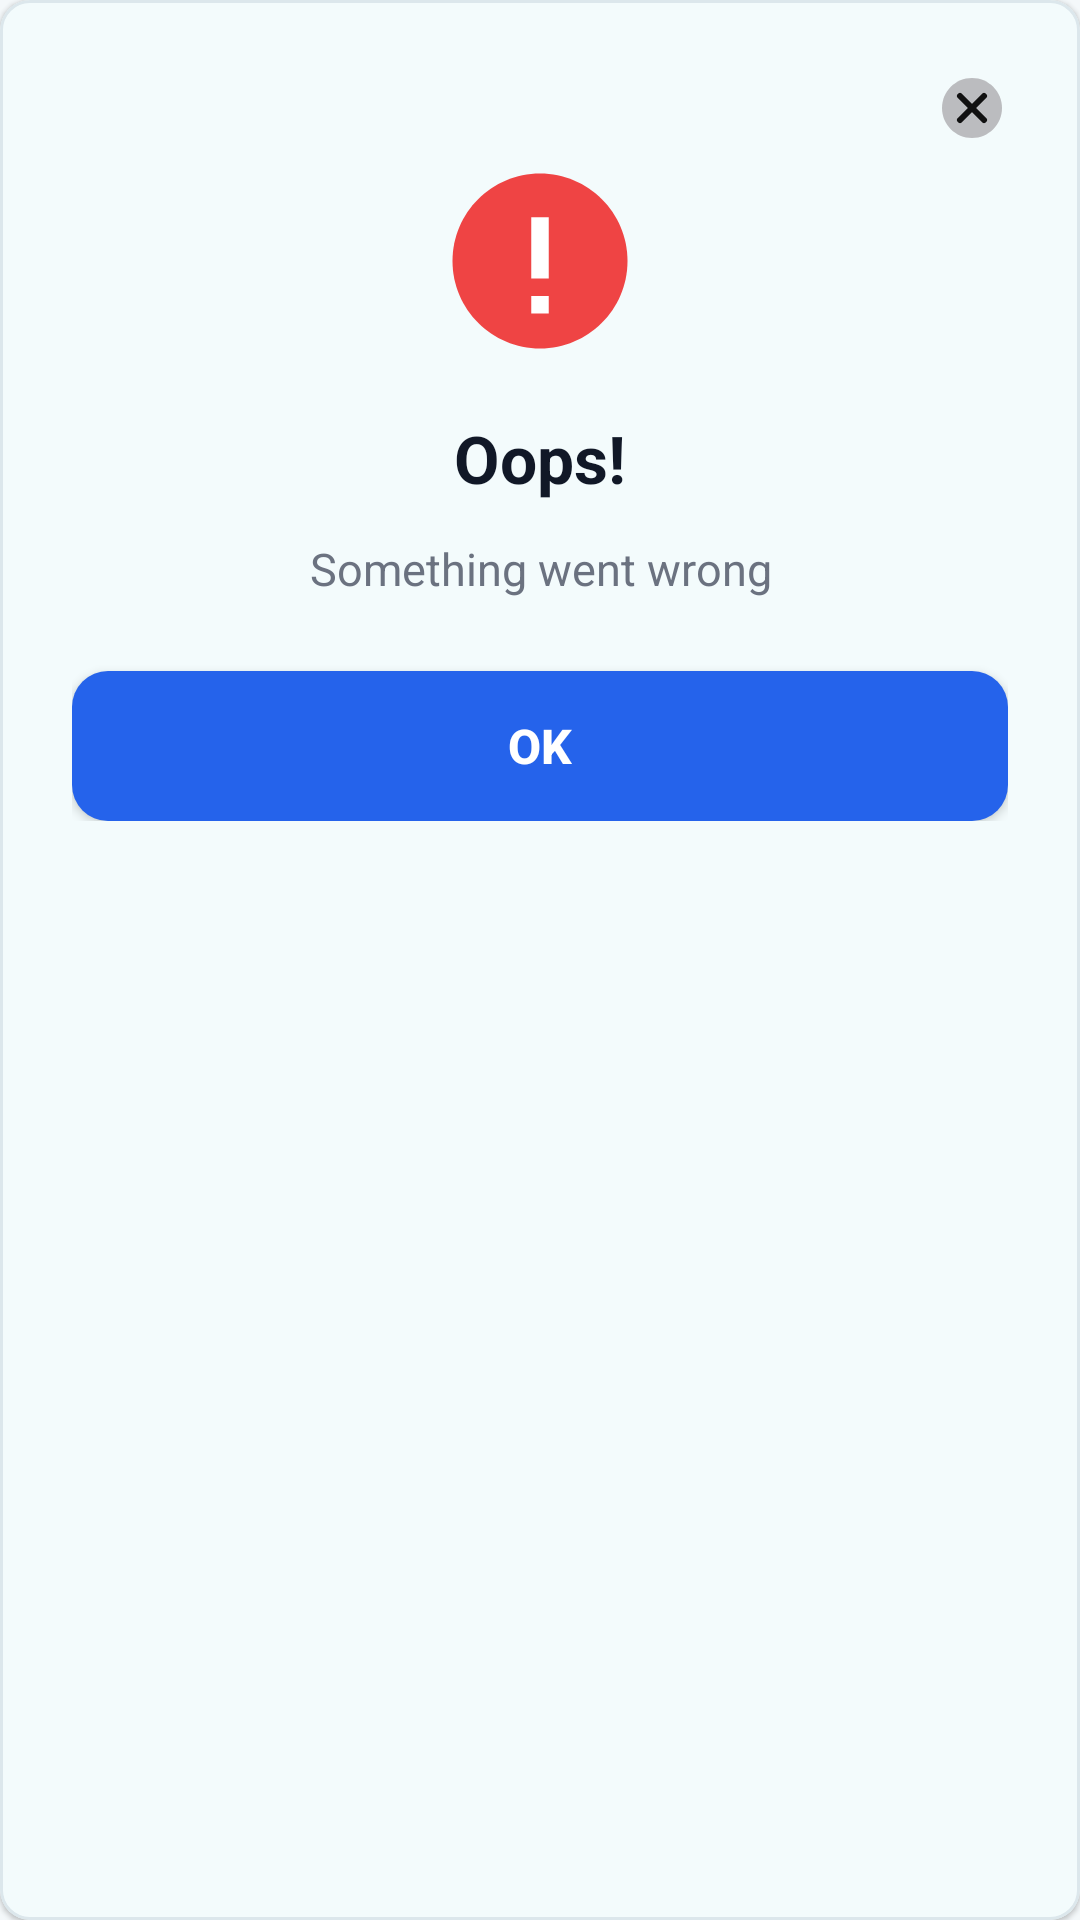

Reconstruct the res/layout file that produces this screen, plus the resources it refers to.
<!-- AndroidManifest.xml: application theme Base.Theme.Apolloapl -->
<!-- res/layout/dialog_error.xml -->
<?xml version="1.0" encoding="utf-8"?>
<com.google.android.material.card.MaterialCardView
    xmlns:android="http://schemas.android.com/apk/res/android"
    xmlns:app="http://schemas.android.com/apk/res-auto"
    android:layout_width="match_parent"
    android:layout_height="wrap_content"
    android:layout_margin="20dp"
    app:cardCornerRadius="10dp"
    app:cardElevation="1dp"
    app:cardBackgroundColor="@android:color/white">

    <LinearLayout
        android:layout_width="match_parent"
        android:layout_height="wrap_content"
        android:orientation="vertical"
        android:padding="24dp"
        android:gravity="center_horizontal">

        
        <ImageView
            android:id="@+id/ivClose"
            android:layout_width="wrap_content"
            android:layout_height="wrap_content"
            android:layout_gravity="end"
            android:src="@drawable/ic_close"
           />

        <ImageView
            android:id="@+id/ivIcon"
            android:layout_width="70dp"
            android:layout_height="70dp"
            android:layout_marginTop="4dp"
            android:src="@drawable/ic_error"
            android:scaleType="fitCenter"/>

        
        <TextView
            android:id="@+id/tvTitle"
            android:layout_width="wrap_content"
            android:layout_height="wrap_content"
            android:layout_marginTop="16dp"
            android:text="Oops!"
            android:textColor="#111827"
            android:textSize="22sp"
            android:textStyle="bold"/>

        
        <TextView
            android:id="@+id/tvMessage"
            android:layout_width="match_parent"
            android:layout_height="wrap_content"
            android:layout_marginTop="12dp"
            android:gravity="center"
            android:lineSpacingExtra="2dp"
            android:text="Something went wrong"
            android:textColor="#6B7280"
            android:textSize="15sp"/>

        
        <androidx.appcompat.widget.AppCompatButton
            android:id="@+id/btnOk"
            android:layout_width="match_parent"
            android:layout_height="50dp"
            android:layout_marginTop="24dp"
            android:background="@drawable/bg_button_blue"
            android:text="OK"
            android:textAllCaps="false"
            android:textColor="@android:color/white"
            android:textSize="16sp"
            android:textStyle="bold"/>

    </LinearLayout>

</com.google.android.material.card.MaterialCardView>
<!-- resources referenced by this layout -->
<resources>
  <!-- drawable bg_button_blue (drawable) -->
  <?xml version="1.0" encoding="utf-8"?>
  <shape xmlns:android="http://schemas.android.com/apk/res/android">
  
      <solid android:color="#2563EB"/>
  
      <corners android:radius="12dp"/>
  
  </shape>
  <!-- drawable ic_error (drawable) -->
  <?xml version="1.0" encoding="utf-8"?>
  <vector xmlns:android="http://schemas.android.com/apk/res/android"
      android:width="64dp"
      android:height="64dp"
      android:viewportWidth="24"
      android:viewportHeight="24">
  
      
      <path
          android:fillColor="#EF4444"
          android:pathData="M12,2
                            C6.48,2 2,6.48 2,12
                            C2,17.52 6.48,22 12,22
                            C17.52,22 22,17.52 22,12
                            C22,6.48 17.52,2 12,2Z"/>
  
      
      <path
          android:fillColor="#FFFFFF"
          android:pathData="M11,7H13V14H11Z"/>
  
      
      <path
          android:fillColor="#FFFFFF"
          android:pathData="M11,16H13V18H11Z"/>
  
  </vector>
  <color name="primaryColor">#1DB5CA</color>
  <color name="primaryLight">#7AD7E4</color>
  <color name="primaryDark">#1493A4</color>
  <color name="secondaryColor">#F8A931</color>
  <color name="secondaryLight">#FFD18A</color>
  <color name="statusBarColor">#A617919E</color>
  <color name="bgcolor">#F4F8FA</color>
  <color name="text_dark">#0F172A</color>
  <style name="Widget.Apollo.MaterialButton" parent="Widget.Material3.Button">
  
          <item name="cornerRadius">12dp</item>
  
          <item name="android:minHeight">50dp</item>
  
          <item name="backgroundTint">@color/primaryColor</item>
  
          <item name="android:textColor">@android:color/white</item>
  
          <item name="android:textStyle">bold</item>
  
          <item name="android:textSize">15sp</item>
  
          <item name="iconTint">@android:color/white</item>
  
          <item name="rippleColor">@color/primaryLight</item>
  
      </style>
  <style name="Widget.Apollo.TextInputLayout" parent="Widget.Material3.TextInputLayout.OutlinedBox">
  
          <item name="boxCornerRadiusTopStart">12dp</item>
  
          <item name="boxCornerRadiusTopEnd">12dp</item>
  
          <item name="boxCornerRadiusBottomStart">12dp</item>
  
          <item name="boxCornerRadiusBottomEnd">12dp</item>
  
          <item name="boxStrokeColor">@color/primaryColor</item>
  
          <item name="hintTextColor">@color/text_hint</item>
  
      </style>
  <style name="Widget.Apollo.CardView" parent="Widget.Material3.CardView.Elevated">
  
          <item name="cardCornerRadius">14dp</item>
  
          <item name="cardElevation">3dp</item>
  
          <item name="strokeWidth">1dp</item>
  
          <item name="strokeColor">@color/light_border</item>
  
          <item name="cardBackgroundColor">@android:color/white</item>
  
      </style>
  <style name="TextAppearance.Apollo.Headline" parent="TextAppearance.Material3.HeadlineSmall">
  
          <item name="android:textColor">@color/text_dark</item>
  
          <item name="android:textStyle">bold</item>
  
      </style>
  <style name="TextAppearance.Apollo.Body" parent="TextAppearance.Material3.BodyMedium">
  
          <item name="android:textColor">@color/text_light</item>
  
      </style>
  <color name="text_hint">#94A3B8</color>
  <color name="light_border">#DCE7EC</color>
  <color name="text_light">#64748B</color>
</resources>
